Run: headless pygame with SDL's dummy video driver; simulated clock (each Clock.tick advances the game by its frame time, no real sleeping); random seed 0; keys injected as events and as key.get_pressed() state; mouse plan: one left click at the window centre at the start of phase 2, then a move to the lower-right quarter at the start of phase 3.
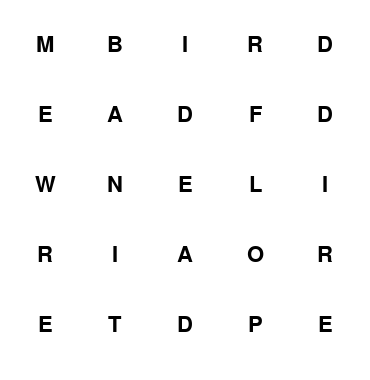
Frame 1 of 4 · flips 1–60 · no input
Frame 2 of 4 · flips 61–180 · clicked the window centre · tapped SPACE, RETURN · held RIGHT (→), D · screen unchanged from frame 1, image omitted
Frame 3 of 4 · flips 181–300 · moved the mouse to the lower-right quarter · held DOWN (↓), S · screen unchanged from frame 2, image omitted
Frame 4 of 4 · flips 301–420 · held LEFT (←), A, UP (↑), W · screen unchanged from frame 3, image omitted

The pygame program that drew these frames:

import pygame
import random
import string
import math  # Import math module for calculations

pygame.init()

SCREEN_WIDTH = 370
SCREEN_HEIGHT = 380
CELL_SIZE = 70
MARGIN = 10
CELL_CENTER = CELL_SIZE // 2
RADIUS = CELL_CENTER // 2 + 5  # Circle radius
screen = pygame.display.set_mode((SCREEN_WIDTH, SCREEN_HEIGHT))
pygame.display.set_caption("Word Finder Game")

font = pygame.font.SysFont('Arial', 32)  # Initialize font

boards = [
    [['S', 'P', 'E', 'L', 'L'],
    ['D', 'A', 'Z', 'E', 'D'],
    ['R', 'A', 'I', 'N', 'S'],
    ['P', 'A', 'S', 'S', 'I'],
    ['C', 'A', 'T', 'N', 'O']],
    
    [['M', 'B', 'I', 'R', 'D'],
    ['E', 'A', 'D', 'F', 'D'],
    ['W', 'N', 'E', 'L', 'I'],
    ['R', 'I', 'A', 'O', 'R'],
    ['E', 'T', 'D', 'P', 'E']],
    
    [['B', 'E', 'D', 'O', 'G'],
    ['I', 'G', 'L', 'B', 'I'],
    ['U', 'M', 'T', 'E', 'K'],
    ['A', 'D', 'E', 'L', 'A'],
    ['E', 'R', 'D', 'S', 'S']]
]

def generate_grid():
    return random.choice(boards)

def get_cell_rect(i, j):
    return pygame.Rect(j * CELL_SIZE + MARGIN, i * CELL_SIZE + MARGIN, CELL_SIZE, CELL_SIZE)

def draw_grid():
    for i in range(5):
        for j in range(5):
            cell_rect = get_cell_rect(i, j)
            pygame.draw.rect(screen, (255, 255, 255), cell_rect)
            text = font.render(grid[i][j], True, (0, 0, 0))
            text_rect = text.get_rect(center=cell_rect.center)
            screen.blit(text, text_rect)

def draw_highlight(x, y):
    pygame.draw.circle(screen, (0, 0, 255), (x, y), RADIUS, 5)

def adjust_line(x1, y1, x2, y2, radius):
    dx = x2 - x1
    dy = y2 - y1
    distance = math.sqrt(dx**2 + dy**2)
    if distance == 0:  # Prevent division by zero
        return x1, y1, x2, y2
    dx /= distance
    dy /= distance
    return x1 + dx * radius, y1 + dy * radius, x2 - dx * radius, y2 - dy * radius

def draw_line(x1, y1, x2, y2):
    adjusted_x1, adjusted_y1, adjusted_x2, adjusted_y2 = adjust_line(x1, y1, x2, y2, RADIUS)
    pygame.draw.line(screen, (0, 0, 255), (adjusted_x1, adjusted_y1), (adjusted_x2, adjusted_y2), 5)

def is_adjacent(pos1, pos2):
    return pos1[0] == pos2[0] and abs(pos1[1] - pos2[1]) == 1 or pos1[1] == pos2[1] and abs(pos1[0] - pos2[0]) == 1

grid = generate_grid()
is_drawing = False
previous_positions = []
word = ''
running = True

while running:
    for event in pygame.event.get():
        if event.type == pygame.QUIT:
            running = False
        elif event.type == pygame.MOUSEBUTTONDOWN:
            mx, my = event.pos
            if mx < 0 or my < 0 or mx > SCREEN_WIDTH or my > SCREEN_HEIGHT:
                continue  # Ignore clicks outside the window
            col = mx // CELL_SIZE
            row = my // CELL_SIZE
            if 0 <= row < 5 and 0 <= col < 5:
                is_drawing = True
                previous_positions = [(col, row)]
                word = grid[row][col]  # Start the word with the first letter
        elif event.type == pygame.MOUSEBUTTONUP or (event.type == pygame.MOUSEMOTION and (event.pos[0] < 0 or event.pos[1] < 0 or event.pos[0] > SCREEN_WIDTH or event.pos[1] > SCREEN_HEIGHT)):
            is_drawing = False
            print(word)  # Output the collected word
            word = ''  # Reset for the next word collection
            previous_positions = []

    if is_drawing:
        mx, my = pygame.mouse.get_pos()
        if mx < 0 or my < 0 or mx > SCREEN_WIDTH or my > SCREEN_HEIGHT:
            is_drawing = False
            print(word)  # Output the collected word as if the mouse was released
            word = ''  # Reset for the next word collection
            previous_positions = []
        else:
            col = mx // CELL_SIZE
            row = my // CELL_SIZE
            if 0 <= row < 5 and 0 <= col < 5:
                current_position = (col, row)
                if current_position not in previous_positions and is_adjacent(current_position, previous_positions[-1]):
                    previous_positions.append(current_position)
                    if len(word) < len(previous_positions):  # Append new letter if not already added
                        word += grid[row][col]

    screen.fill((255, 255, 255))
    draw_grid()

    for i, (col, row) in enumerate(previous_positions):
        x, y = col * CELL_SIZE + MARGIN + CELL_CENTER, row * CELL_SIZE + MARGIN + CELL_CENTER
        draw_highlight(x, y)
        if i > 0:
            prev_col, prev_row = previous_positions[i-1]
            prev_x = prev_col * CELL_SIZE + MARGIN + CELL_CENTER
            prev_y = prev_row * CELL_SIZE + MARGIN + CELL_CENTER
            draw_line(prev_x, prev_y, x, y)

    pygame.display.flip()

pygame.quit()
